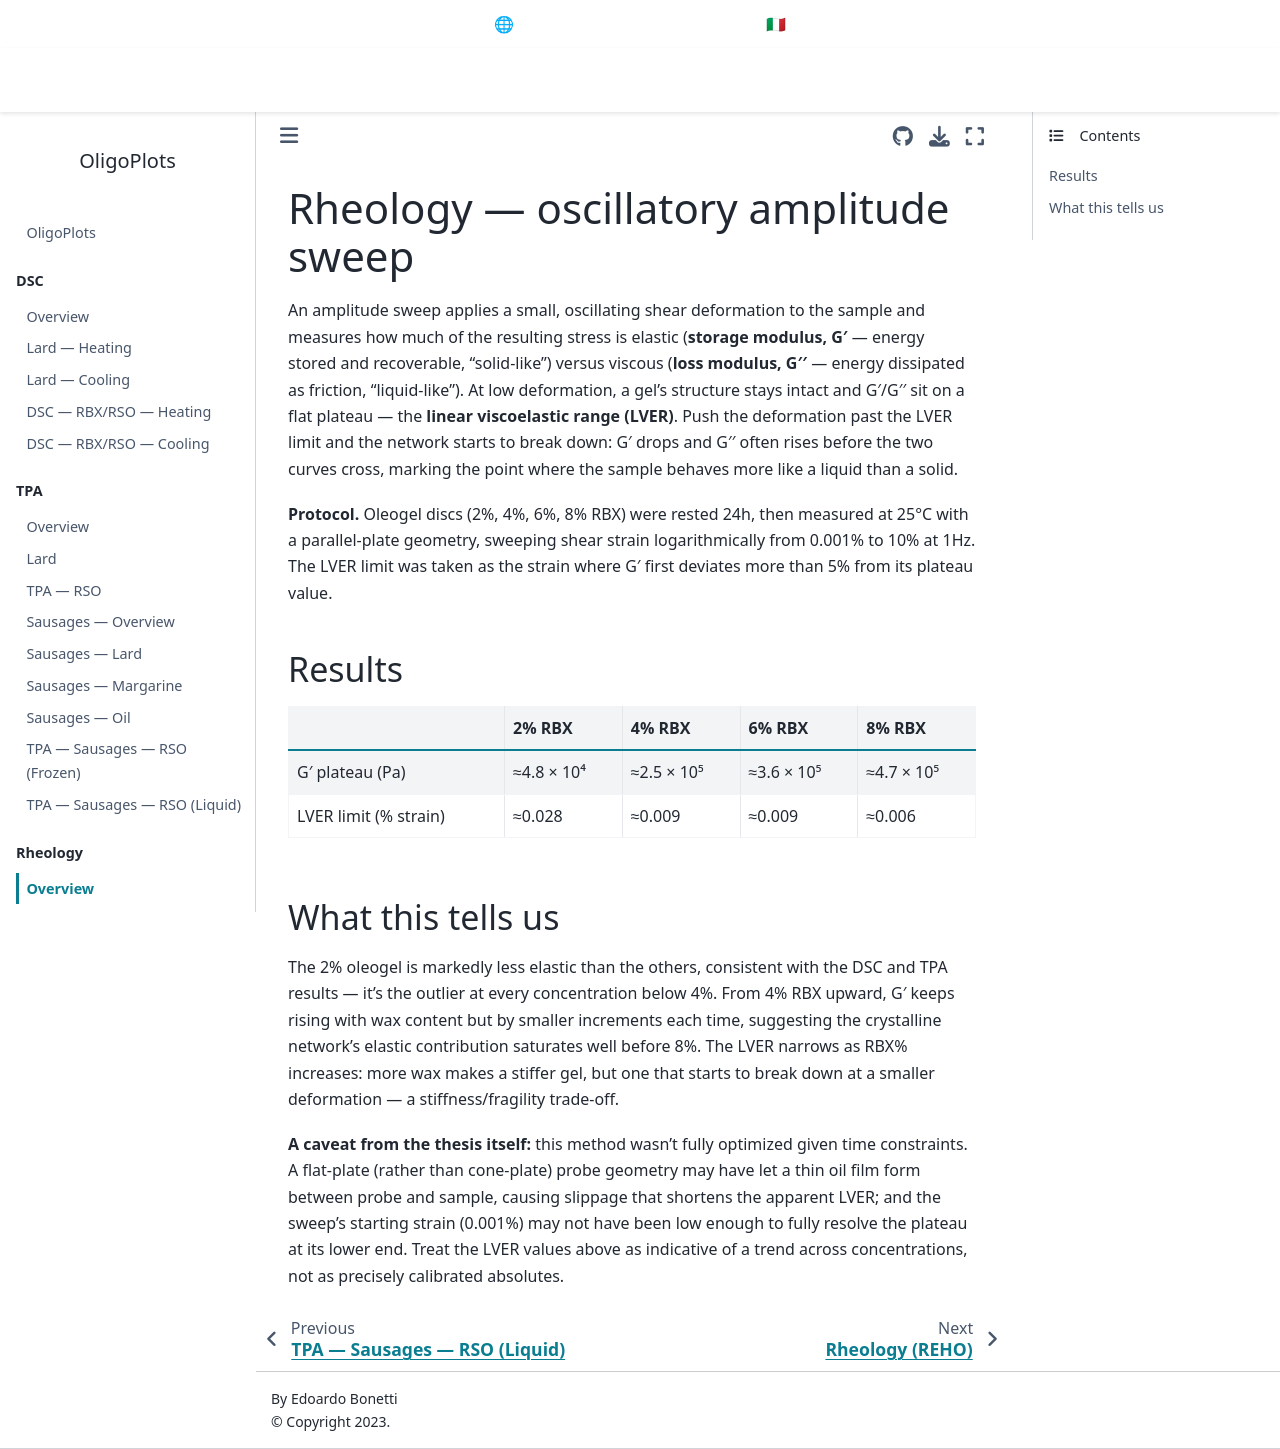

repository: EdoardoBonetti/OligoPlots · page: REHO/index.html · generator: jekyll

# Rheology — oscillatory amplitude sweep

An amplitude sweep applies a small, oscillating shear deformation to the sample and measures how
much of the resulting stress is elastic (**storage modulus, G′** — energy stored and recoverable,
"solid-like") versus viscous (**loss modulus, G′′** — energy dissipated as friction, "liquid-like").
At low deformation, a gel's structure stays intact and G′/G′′ sit on a flat plateau — the **linear
viscoelastic range (LVER)**. Push the deformation past the LVER limit and the network starts to
break down: G′ drops and G′′ often rises before the two curves cross, marking the point where the
sample behaves more like a liquid than a solid.

**Protocol.** Oleogel discs (2%, 4%, 6%, 8% RBX) were rested 24h, then measured at 25°C with a
parallel-plate geometry, sweeping shear strain logarithmically from 0.001% to 10% at 1Hz. The LVER
limit was taken as the strain where G′ first deviates more than 5% from its plateau value.

## Results

| | 2% RBX | 4% RBX | 6% RBX | 8% RBX |
|---|---|---|---|---|
| G′ plateau (Pa) | ≈4.8 × 10⁴ | ≈2.5 × 10⁵ | ≈3.6 × 10⁵ | ≈4.7 × 10⁵ |
| LVER limit (% strain) | ≈0.028 | ≈0.009 | ≈0.009 | ≈0.006 |

## What this tells us

The 2% oleogel is markedly less elastic than the others, consistent with the DSC and TPA results —
it's the outlier at every concentration below 4%. From 4% RBX upward, G′ keeps rising with wax
content but by smaller increments each time, suggesting the crystalline network's elastic
contribution saturates well before 8%. The LVER narrows as RBX% increases: more wax makes a stiffer
gel, but one that starts to break down at a smaller deformation — a stiffness/fragility trade-off.

**A caveat from the thesis itself:** this method wasn't fully optimized given time constraints. A
flat-plate (rather than cone-plate) probe geometry may have let a thin oil film form between probe
and sample, causing slippage that shortens the apparent LVER; and the sweep's starting strain
(0.001%) may not have been low enough to fully resolve the plateau at its lower end. Treat the LVER
values above as indicative of a trend across concentrations, not as precisely calibrated absolutes.
